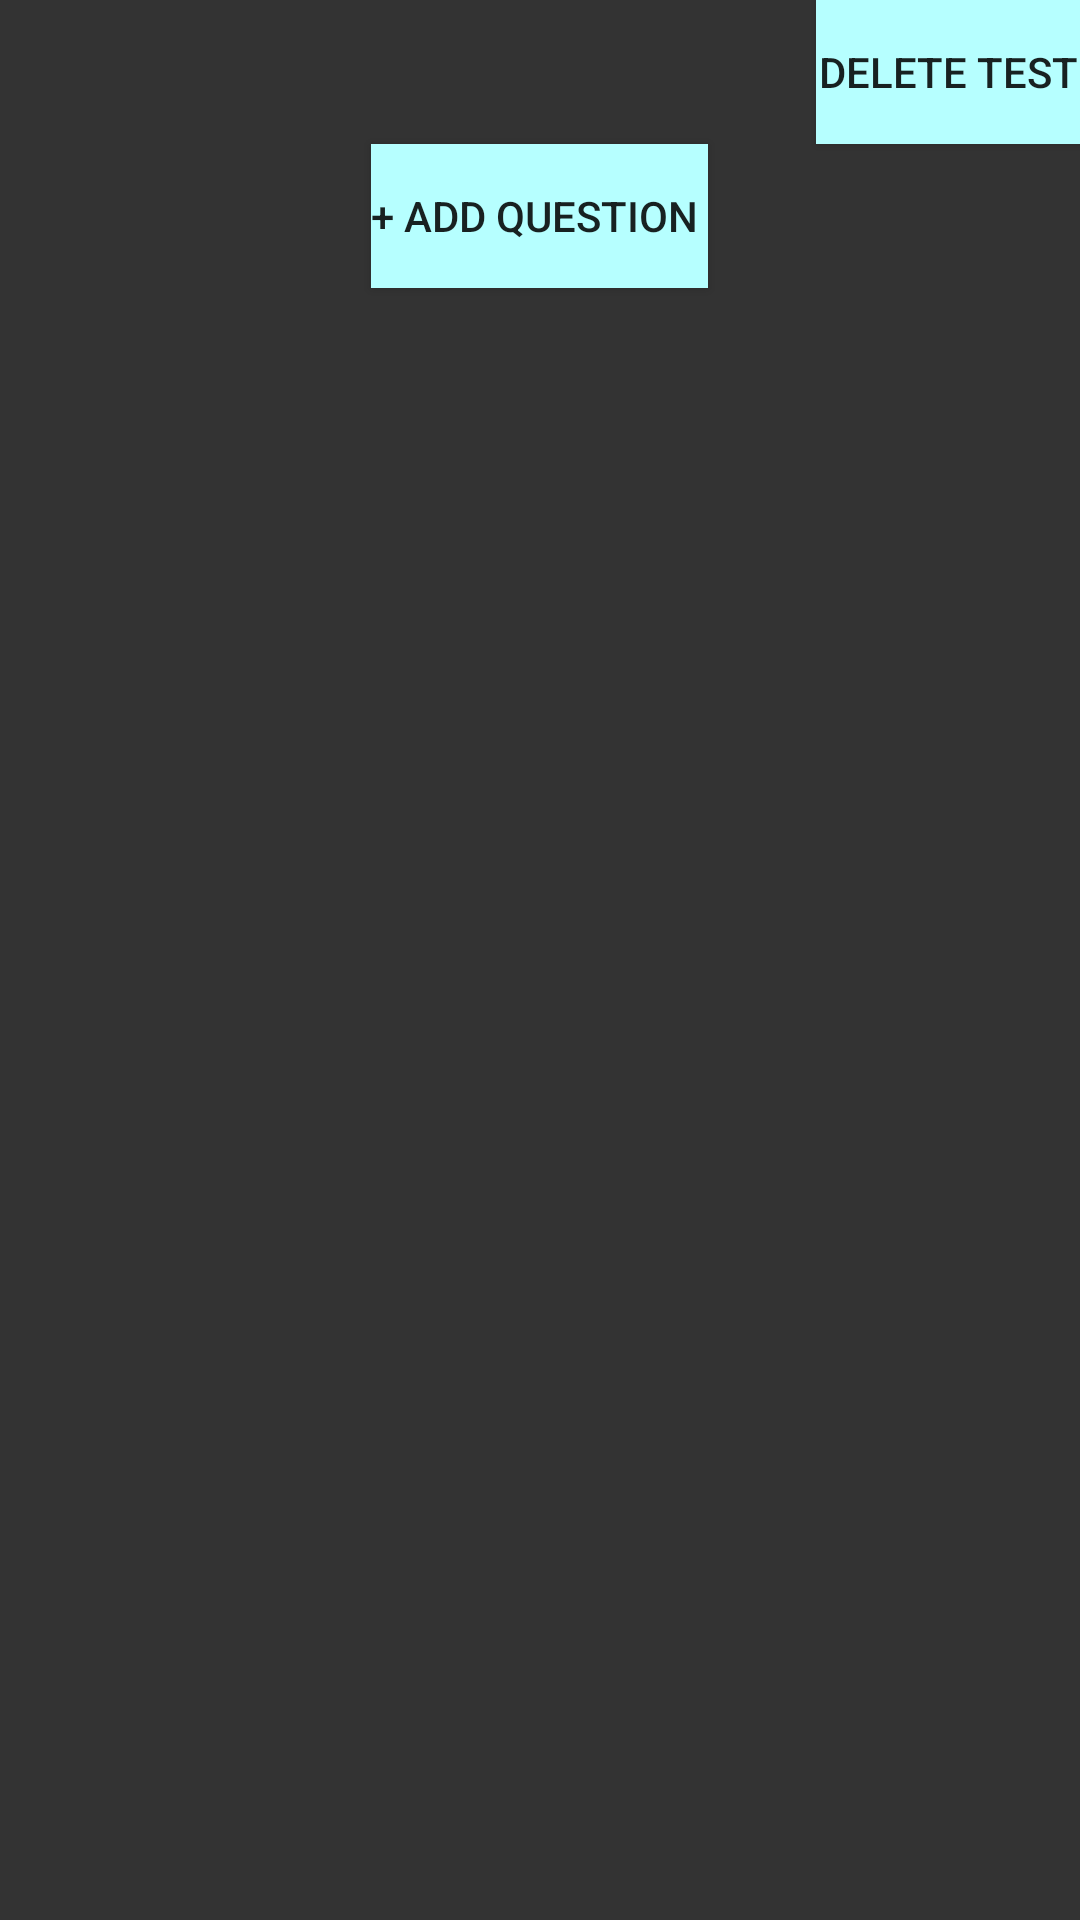

Here is an Android app screen rendered from its layout file. Give the layout XML and the strings, colors and styles it references.
<!-- AndroidManifest.xml: application theme AppTheme -->
<!-- res/layout/activity_questions_in_test.xml -->
<?xml version="1.0" encoding="utf-8"?>
<LinearLayout xmlns:android="http://schemas.android.com/apk/res/android"
    xmlns:app="http://schemas.android.com/apk/res-auto"
    xmlns:tools="http://schemas.android.com/tools"
    android:layout_width="match_parent"
    android:layout_height="match_parent"
    android:background="@color/header"
    android:orientation="vertical"
    tools:context="com.admin.oes.Teacher_access.QuestionsInTest">
    <Button
        android:layout_width="wrap_content"
        android:layout_height="wrap_content"
        android:text="Delete test"
        android:layout_gravity="end"
        android:onClick="RemoveTest"
        android:id="@+id/id_remove_test"
        android:background="@color/load"/>

    <androidx.recyclerview.widget.RecyclerView
        android:layout_width="match_parent"
        android:layout_height="wrap_content"
        android:id="@+id/id_questions_in_selected_test"/>
    <Button
        android:layout_width="wrap_content"
        android:layout_height="wrap_content"
        android:layout_gravity="center"
        android:onClick="AddQuestion"
        android:background="@color/load"
        android:text="+ Add Question "/>

</LinearLayout>
<!-- resources referenced by this layout -->
<resources>
  <color name="header">#ff333333</color>
  <color name="load">#b6ffff</color>
  <style name="AppTheme" parent="Theme.AppCompat.Light.DarkActionBar">
          
          <item name="colorPrimary">@color/header</item>
          <item name="colorPrimaryDark">@color/load</item>
          <item name="colorAccent">@color/background</item>
      </style>
  <color name="background">#F5F2F5</color>
</resources>
